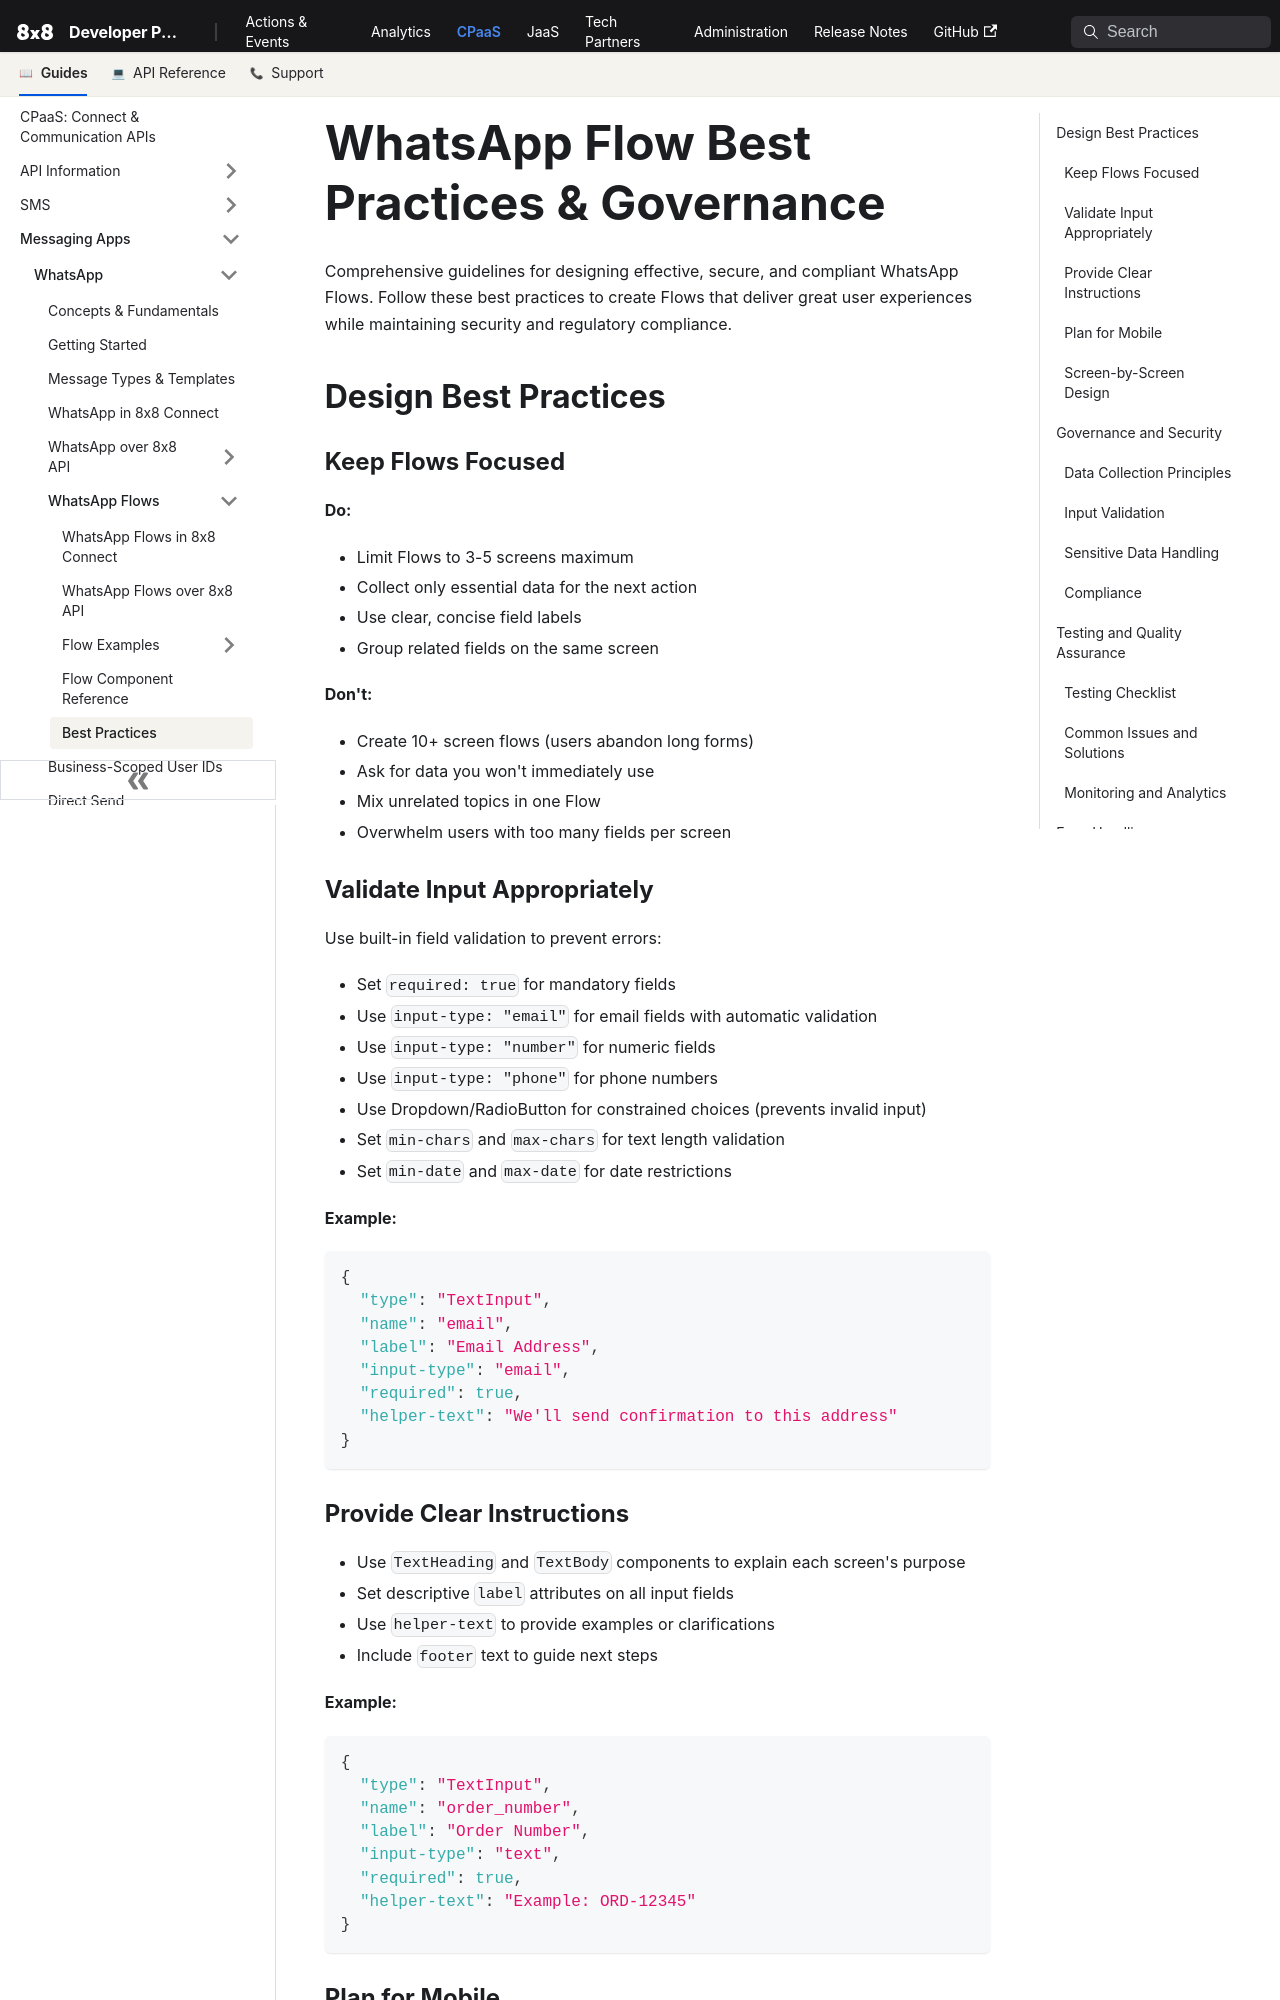

repository: 8x8Cloud/public-developer-docs · page: connect/docs/whatsapp/whatsapp-flows-best-practices/index.html · generator: docusaurus

---
sidebar_label: 'Best Practices'
---

# WhatsApp Flow Best Practices & Governance

Comprehensive guidelines for designing effective, secure, and compliant WhatsApp Flows. Follow these best practices to create Flows that deliver great user experiences while maintaining security and regulatory compliance.

## Design Best Practices

### Keep Flows Focused

**Do:**
- Limit Flows to 3-5 screens maximum
- Collect only essential data for the next action
- Use clear, concise field labels
- Group related fields on the same screen

**Don't:**
- Create 10+ screen flows (users abandon long forms)
- Ask for data you won't immediately use
- Mix unrelated topics in one Flow
- Overwhelm users with too many fields per screen

### Validate Input Appropriately

Use built-in field validation to prevent errors:

- Set `required: true` for mandatory fields
- Use `input-type: "email"` for email fields with automatic validation
- Use `input-type: "number"` for numeric fields
- Use `input-type: "phone"` for phone numbers
- Use Dropdown/RadioButton for constrained choices (prevents invalid input)
- Set `min-chars` and `max-chars` for text length validation
- Set `min-date` and `max-date` for date restrictions

**Example:**

```json
{
  "type": "TextInput",
  "name": "email",
  "label": "Email Address",
  "input-type": "email",
  "required": true,
  "helper-text": "We'll send confirmation to this address"
}
```

### Provide Clear Instructions

- Use `TextHeading` and `TextBody` components to explain each screen's purpose
- Set descriptive `label` attributes on all input fields
- Use `helper-text` to provide examples or clarifications
- Include `footer` text to guide next steps

**Example:**

```json
{
  "type": "TextInput",
  "name": "order_number",
  "label": "Order Number",
  "input-type": "text",
  "required": true,
  "helper-text": "Example: ORD-12345"
}
```
